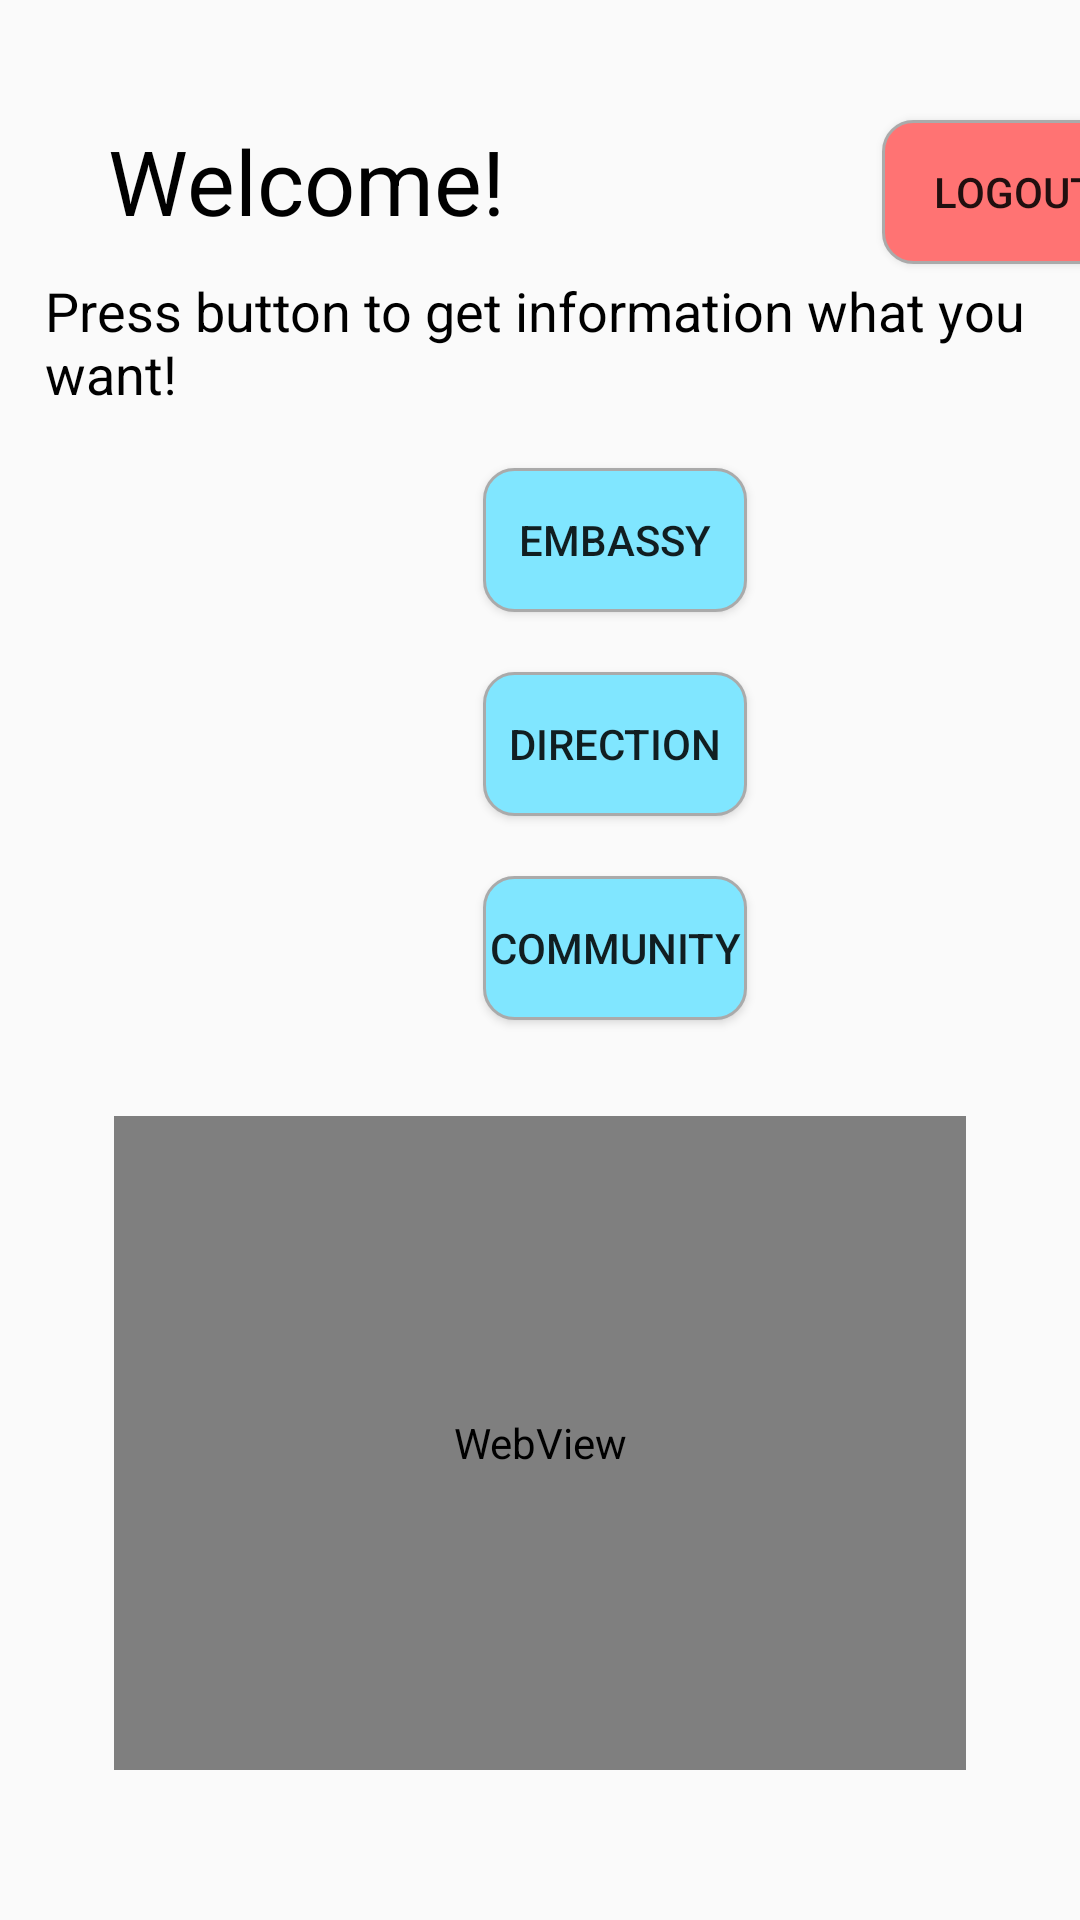

Write the Android layout XML for this screen, with the resource values it uses.
<!-- AndroidManifest.xml: application theme Theme.TourToKorea -->
<!-- res/layout/activity_selectpage.xml -->
<?xml version="1.0" encoding="utf-8"?>
<androidx.constraintlayout.widget.ConstraintLayout xmlns:android="http://schemas.android.com/apk/res/android"
    xmlns:app="http://schemas.android.com/apk/res-auto"
    xmlns:tools="http://schemas.android.com/tools"
    android:layout_width="match_parent"
    android:layout_height="match_parent"
    tools:context=".MainActivity">


    <TextView
        android:id="@+id/textView"
        android:layout_width="178dp"
        android:layout_height="42dp"
        android:layout_marginStart="36dp"
        android:layout_marginTop="40dp"
        android:text="@string/WGNW_Welcome"
        android:textAppearance="@color/black"
        android:textSize="30dp"
        app:layout_constraintStart_toStartOf="parent"
        app:layout_constraintTop_toTopOf="parent" />

    <TextView
        android:id="@+id/guidetext"
        android:layout_width="wrap_content"
        android:layout_height="wrap_content"
        android:text="@string/guidetext"
        android:padding="15sp"
        android:textSize="18sp"
        android:textColor="@color/black"
        app:layout_constraintTop_toBottomOf="@id/textView"
        app:layout_constraintBottom_toTopOf="@id/linearLayout"/>

    <LinearLayout
        android:id="@+id/linearLayout"
        android:layout_width="178dp"
        android:layout_height="211dp"
        android:layout_marginStart="116dp"
        android:layout_marginTop="64dp"
        android:orientation="vertical"
        app:layout_constraintStart_toStartOf="parent"
        app:layout_constraintTop_toBottomOf="@+id/textView">

        <Button
            android:id="@+id/diplomatic"
            android:layout_width="wrap_content"
            android:layout_height="wrap_content"
            android:background="@drawable/select_round_button"
            android:layout_margin="10dp"
            android:layout_gravity="center_horizontal"
            android:text="@string/WGNW_Map_button2" />

        <Button
            android:id="@+id/direction"
            android:layout_width="wrap_content"
            android:layout_height="wrap_content"
            android:background="@drawable/select_round_button"
            android:layout_margin="10dp"
            android:layout_gravity="center_horizontal"
            android:text="@string/WGNW_Map_button" />

        <Button
            android:id="@+id/commubtn"
            android:layout_width="wrap_content"
            android:layout_height="wrap_content"
            android:background="@drawable/select_round_button"
            android:layout_margin="10dp"
            android:layout_gravity="center_horizontal"
            android:text="@string/WGNW_Community" />

    </LinearLayout>

    <Button
        android:id="@+id/logoutButton"
        android:layout_width="wrap_content"
        android:layout_height="wrap_content"
        android:layout_marginStart="80dp"
        android:layout_marginTop="40dp"
        android:text="@string/logoutButton"
        android:background="@drawable/logout_btn"
        app:layout_constraintEnd_toEndOf="parent"
        app:layout_constraintHorizontal_bias="0.0"
        app:layout_constraintStart_toEndOf="@+id/textView"
        app:layout_constraintTop_toTopOf="parent" />

    <WebView
        android:id="@+id/webView"
        android:layout_width="0dp"
        android:layout_height="0dp"
        android:layout_marginTop="15sp"
        android:layout_marginStart="38dp"
        android:layout_marginEnd="38dp"
        android:layout_marginBottom="50dp"
        app:layout_constraintBottom_toBottomOf="parent"
        app:layout_constraintEnd_toEndOf="parent"
        app:layout_constraintHorizontal_bias="0.0"
        app:layout_constraintStart_toStartOf="parent"
        app:layout_constraintTop_toBottomOf="@+id/linearLayout"
        app:layout_constraintVertical_bias="1.0" />


</androidx.constraintlayout.widget.ConstraintLayout>
<!-- resources referenced by this layout -->
<resources>
  <!-- drawable logout_btn (drawable) -->
  <?xml version="1.0" encoding="utf-8"?>
  <selector xmlns:android="http://schemas.android.com/apk/res/android">
      <item android:state_pressed="false">
          <shape>
              
              <solid android:color="#ff7373" />
              
              <stroke
                  android:width="1dp"
                  android:color="#ffaaaaaa" />
              <corners
                  android:bottomLeftRadius="10dp"
                  android:bottomRightRadius="10dp"
                  android:topLeftRadius="10dp"
                  android:topRightRadius="10dp" />
          </shape>
      </item>
  </selector>
  <!-- drawable select_round_button (drawable) -->
  <?xml version="1.0" encoding="utf-8"?>
  <selector xmlns:android="http://schemas.android.com/apk/res/android">
      <item android:state_pressed="false">
          <shape>
              
              <solid android:color="#80e6ff" />
              
              <stroke
                  android:width="1dp"
                  android:color="#ffaaaaaa" />
              <corners
                  android:bottomLeftRadius="10dp"
                  android:bottomRightRadius="10dp"
                  android:topLeftRadius="10dp"
                  android:topRightRadius="10dp" />
          </shape>
      </item>
  </selector>
  <string name="WGNW_Community">Community</string>
  <string name="WGNW_Map_button">Direction</string>
  <string name="WGNW_Map_button2">Embassy</string>
  <string name="WGNW_Welcome">Welcome! </string>
  <string name="guidetext">Press button to get information what you want!</string>
  <string name="logoutButton">Logout</string>
  <style name="Theme.TourToKorea" parent="Theme.AppCompat.Light">
          
          <item name="colorPrimary">@color/purple_500</item>
          <item name="colorPrimaryVariant">@color/purple_700</item>
          <item name="colorOnPrimary">@color/white</item>
          
          <item name="colorSecondary">@color/teal_200</item>
          <item name="colorSecondaryVariant">@color/teal_700</item>
          <item name="colorOnSecondary">@color/black</item>
          
          <item name="android:statusBarColor" tools:targetApi="l">?attr/colorPrimaryVariant</item>
          
      </style>
  <!-- not gathered from this repository: default colours our renderer supplied (Android Studio template values) -->
  <color name="purple_500">#FF6200EE</color>
  <color name="purple_700">#FF3700B3</color>
  <color name="teal_200">#FF03DAC5</color>
  <color name="teal_700">#FF018786</color>
  <color name="black">#FF000000</color>
  <color name="white">#FFFFFFFF</color>
</resources>
